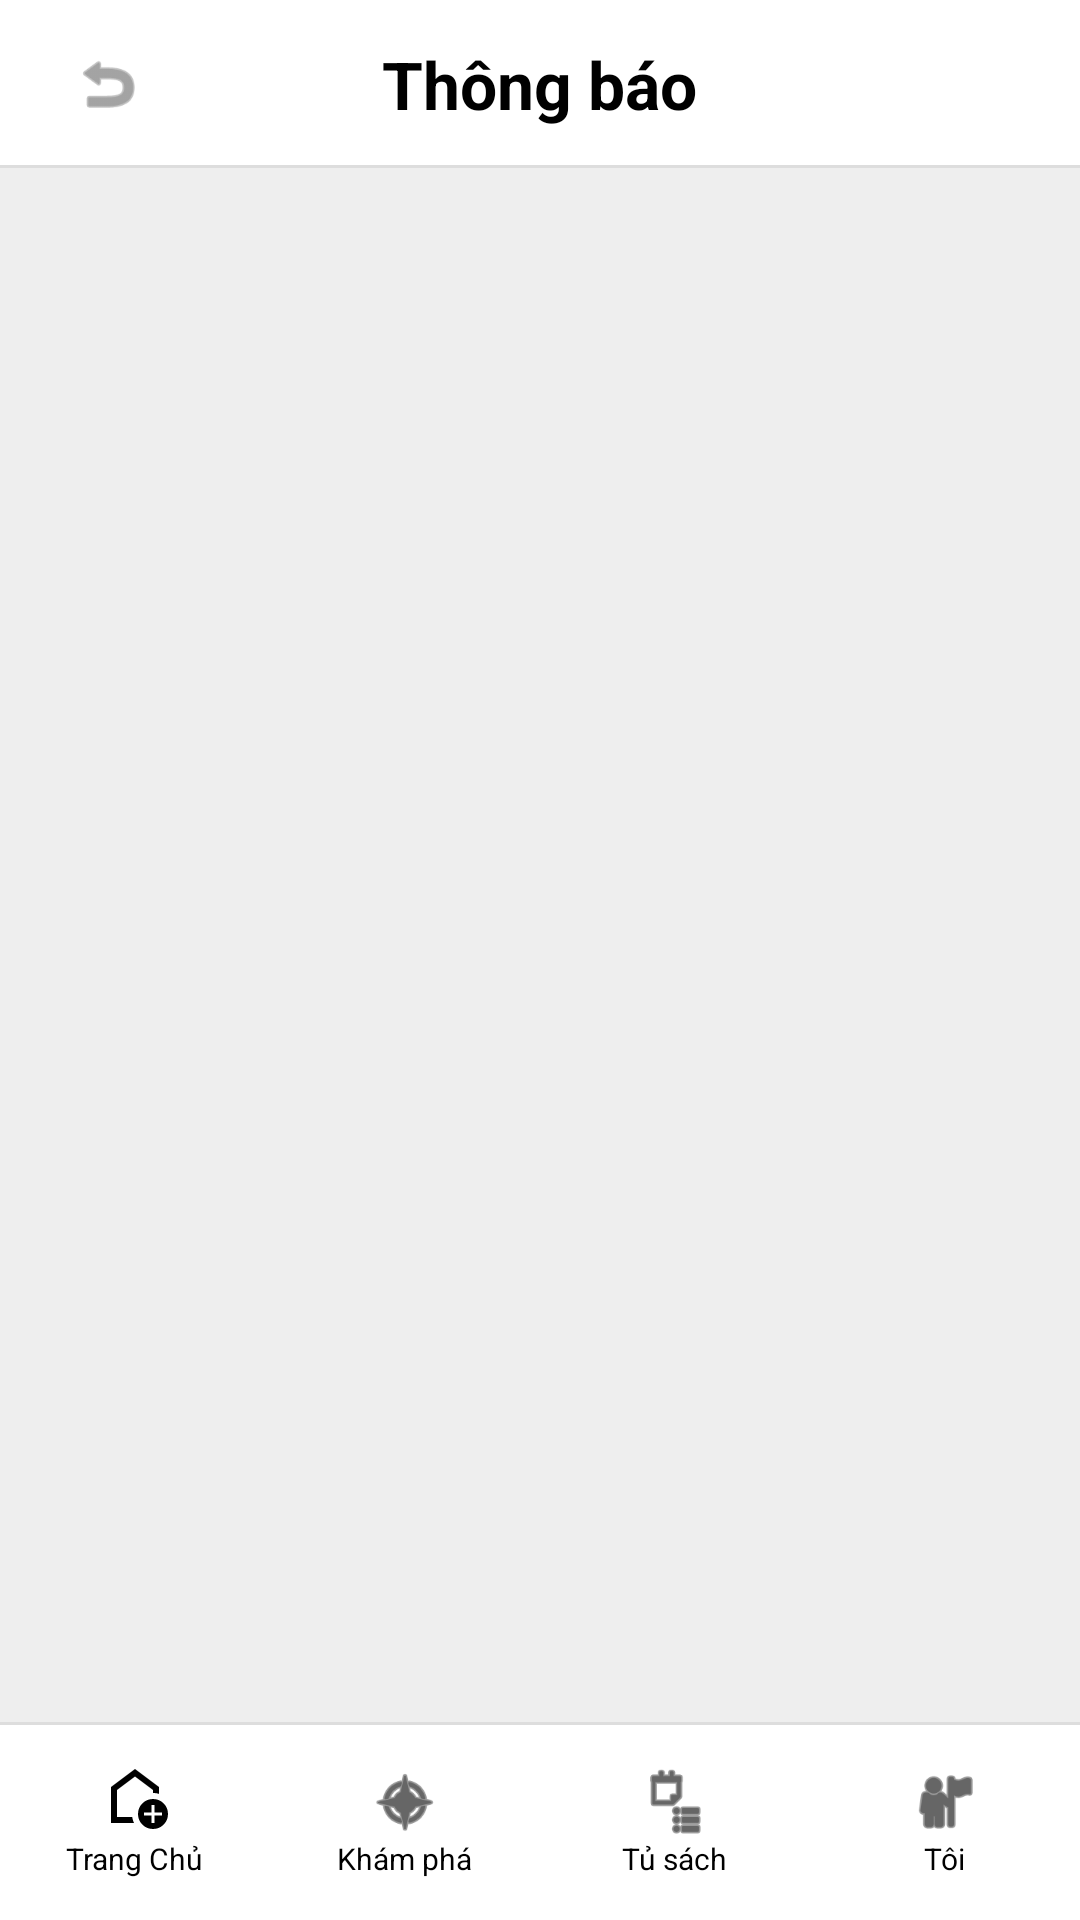

Layout XML and referenced resources for this Android screen:
<!-- AndroidManifest.xml: application theme Theme.BTL_NovelWorld -->
<!-- res/layout/activity_notifications.xml -->
<?xml version="1.0" encoding="utf-8"?>
<LinearLayout xmlns:android="http://schemas.android.com/apk/res/android"
    xmlns:app="http://schemas.android.com/apk/res-auto"
    xmlns:tools="http://schemas.android.com/tools"
    android:layout_width="match_parent"
    android:layout_height="match_parent"
    android:background="#EEEEEE"
    android:orientation="vertical">

    <RelativeLayout
        android:layout_width="match_parent"
        android:layout_height="56dp"
        android:background="#FFFFFF">

        <ImageView
            android:id="@+id/btnBack"
            android:layout_width="40dp"
            android:layout_height="40dp"
            android:layout_centerVertical="true"
            android:layout_marginStart="16dp"
            android:background="?attr/selectableItemBackgroundBorderless"
            android:clickable="true"
            android:focusable="true"
            android:padding="8dp"
            android:src="@android:drawable/ic_menu_revert"
            app:tint="#666666" />

        <TextView
            android:layout_width="wrap_content"
            android:layout_height="wrap_content"
            android:layout_centerInParent="true"
            android:text="Thông báo"
            android:textColor="#000000"
            android:textSize="22sp"
            android:textStyle="bold" />

        <View
            android:layout_width="match_parent"
            android:layout_height="1dp"
            android:layout_alignParentBottom="true"
            android:background="#DDDDDD" />
    </RelativeLayout>

    <androidx.recyclerview.widget.RecyclerView
        android:id="@+id/rvNotifications"
        android:layout_width="match_parent"
        android:layout_height="0dp"
        android:layout_weight="1"
        android:clipToPadding="false"
        android:padding="16dp"
        tools:listitem="@layout/item_notification" />

    <View
        android:layout_width="match_parent"
        android:layout_height="1dp"
        android:background="#DDDDDD" />

    <LinearLayout
        android:layout_width="match_parent"
        android:layout_height="65dp"
        android:background="#FFFFFF"
        android:orientation="horizontal"
        android:weightSum="4">

        <LinearLayout
            android:id="@+id/navHome"
            android:layout_width="0dp"
            android:layout_height="match_parent"
            android:layout_weight="1"
            android:clickable="true"
            android:focusable="true"
            android:gravity="center"
            android:orientation="vertical">

            <ImageView
                android:layout_width="24dp"
                android:layout_height="24dp"
                android:src="@drawable/ic_menu_home"
                app:tint="#000000" />

            <TextView
                android:layout_width="wrap_content"
                android:layout_height="wrap_content"
                android:text="Trang Chủ"
                android:textColor="#000000"
                android:textSize="10sp" />
        </LinearLayout>

        <LinearLayout
            android:id="@+id/navExplore"
            android:layout_width="0dp"
            android:layout_height="match_parent"
            android:layout_weight="1"
            android:clickable="true"
            android:focusable="true"
            android:gravity="center"
            android:orientation="vertical">

            <ImageView
                android:layout_width="24dp"
                android:layout_height="24dp"
                android:src="@android:drawable/ic_menu_compass"
                app:tint="#000000" />

            <TextView
                android:layout_width="wrap_content"
                android:layout_height="wrap_content"
                android:text="Khám phá"
                android:textColor="#000000"
                android:textSize="10sp" />
        </LinearLayout>

        <LinearLayout
            android:id="@+id/navLibrary"
            android:layout_width="0dp"
            android:layout_height="match_parent"
            android:layout_weight="1"
            android:clickable="true"
            android:focusable="true"
            android:gravity="center"
            android:orientation="vertical">

            <ImageView
                android:layout_width="24dp"
                android:layout_height="24dp"
                android:src="@android:drawable/ic_menu_agenda"
                app:tint="#000000" />

            <TextView
                android:layout_width="wrap_content"
                android:layout_height="wrap_content"
                android:text="Tủ sách"
                android:textColor="#000000"
                android:textSize="10sp" />
        </LinearLayout>

        <LinearLayout
            android:id="@+id/navProfile"
            android:layout_width="0dp"
            android:layout_height="match_parent"
            android:layout_weight="1"
            android:clickable="true"
            android:focusable="true"
            android:gravity="center"
            android:orientation="vertical">

            <ImageView
                android:layout_width="24dp"
                android:layout_height="24dp"
                android:src="@android:drawable/ic_menu_myplaces"
                app:tint="#000000" />

            <TextView
                android:layout_width="wrap_content"
                android:layout_height="wrap_content"
                android:text="Tôi"
                android:textColor="#000000"
                android:textSize="10sp" />
        </LinearLayout>
    </LinearLayout>

</LinearLayout>
<!-- res/layout/item_notification.xml (included above) -->
<?xml version="1.0" encoding="utf-8"?>
<LinearLayout xmlns:android="http://schemas.android.com/apk/res/android"
    xmlns:app="http://schemas.android.com/apk/res-auto"
    xmlns:tools="http://schemas.android.com/tools"
    android:layout_width="match_parent"
    android:layout_height="wrap_content"
    android:layout_marginBottom="16dp"
    android:background="@drawable/bg_rounded_white_card"
    android:orientation="horizontal"
    android:padding="12dp">

    <ImageView
        android:id="@+id/img_book_cover"
        android:layout_width="80dp"
        android:layout_height="120dp"
        android:scaleType="centerCrop"
        tools:src="@android:drawable/ic_menu_gallery" />

    <RelativeLayout
        android:layout_width="match_parent"
        android:layout_height="match_parent"
        android:layout_marginStart="12dp">

        <LinearLayout
            android:id="@+id/layoutStatus"
            android:layout_width="wrap_content"
            android:layout_height="wrap_content"
            android:layout_alignParentEnd="true"
            android:gravity="center_vertical"
            android:orientation="horizontal">

            <TextView
                android:id="@+id/txt_status"
                android:layout_width="wrap_content"
                android:layout_height="wrap_content"
                android:textColor="#888888"
                android:textSize="12sp"
                android:textStyle="italic"
                tools:text="Chưa xem" />

            <ImageView
                android:id="@+id/img_status"
                android:layout_width="16dp"
                android:layout_height="16dp"
                android:layout_marginStart="4dp"
                android:src="@android:drawable/ic_menu_view"
                app:tint="#888888" />
        </LinearLayout>

        <TextView
            android:id="@+id/txt_book_title"
            android:layout_width="match_parent"
            android:layout_height="wrap_content"
            android:layout_marginEnd="8dp"
            android:layout_toStartOf="@id/layoutStatus"
            android:textColor="#000000"
            android:textSize="16sp"
            android:textStyle="bold"
            tools:text="Bên nhau trọn đời" />

        <TextView
            android:id="@+id/txt_tag"
            android:layout_width="wrap_content"
            android:layout_height="wrap_content"
            android:layout_below="@id/txt_book_title"
            android:layout_marginTop="2dp"
            android:textColor="#888888"
            android:textSize="12sp"
            tools:text="Mới cập nhật" />

        <TextView
            android:id="@+id/txt_chapter_count"
            android:layout_width="match_parent"
            android:layout_height="wrap_content"
            android:layout_below="@id/txt_tag"
            android:layout_marginTop="4dp"
            android:textColor="#333333"
            android:textSize="13sp"
            tools:text="Chương 97: Bên nhau trọn đời" />

        <TextView
            android:id="@+id/txt_date"
            android:layout_width="wrap_content"
            android:layout_height="wrap_content"
            android:layout_below="@id/txt_chapter_count"
            android:layout_marginTop="2dp"
            android:textColor="#888888"
            android:textSize="11sp"
            tools:text="30/01/2026" />

        <LinearLayout
            android:id="@+id/btnReadNow"
            android:layout_width="wrap_content"
            android:layout_height="wrap_content"
            android:layout_alignParentBottom="true"
            android:layout_alignParentEnd="true"
            android:background="?attr/selectableItemBackground"
            android:clickable="true"
            android:focusable="true"
            android:gravity="center_vertical"
            android:orientation="horizontal"
            android:padding="4dp">

            <TextView
                android:layout_width="wrap_content"
                android:layout_height="wrap_content"
                android:text="Đọc ngay"
                android:textColor="#666666"
                android:textSize="12sp"
                android:textStyle="italic" />

            <TextView
                android:layout_width="wrap_content"
                android:layout_height="wrap_content"
                android:layout_marginStart="4dp"
                android:text="→"
                android:textColor="#666666"
                android:textSize="14sp" />
        </LinearLayout>
    </RelativeLayout>
</LinearLayout>
<!-- resources referenced by this layout -->
<resources>
  <!-- drawable bg_rounded_white_card (drawable) -->
  <?xml version="1.0" encoding="utf-8"?>
  <shape xmlns:android="http://schemas.android.com/apk/res/android">
      <solid android:color="#FFFFFF" />
      <corners android:radius="15dp" />
      <stroke android:width="1dp" android:color="#CCCCCC"/>
  </shape>
  <!-- drawable ic_menu_home (drawable) -->
  <vector xmlns:android="http://schemas.android.com/apk/res/android" android:height="24dp" android:tint="#333333" android:viewportHeight="960" android:viewportWidth="960" android:width="24dp">
        
      <path android:fillColor="@android:color/white" android:pathData="M700,760L740,760L740,660L840,660L840,620L740,620L740,520L700,520L700,620L600,620L600,660L700,660L700,760ZM720,840Q637,840 578.5,781.5Q520,723 520,640Q520,557 578.5,498.5Q637,440 720,440Q803,440 861.5,498.5Q920,557 920,640Q920,723 861.5,781.5Q803,840 720,840ZM160,760L160,280L480,40L800,280L800,372Q781,366 761,363Q741,360 720,360L720,320L480,140L240,320L240,680L443,680Q446,701 452,721Q458,741 467,760L160,760ZM480,410L480,410L480,410L480,410L480,410Q480,410 480,410Q480,410 480,410Q480,410 480,410Q480,410 480,410Z"/>
      
  </vector>
  <style name="Theme.BTL_NovelWorld" parent="Base.Theme.BTL_NovelWorld" />
  <style name="Base.Theme.BTL_NovelWorld" parent="Theme.Material3.DayNight.NoActionBar">
          
          
      </style>
</resources>
